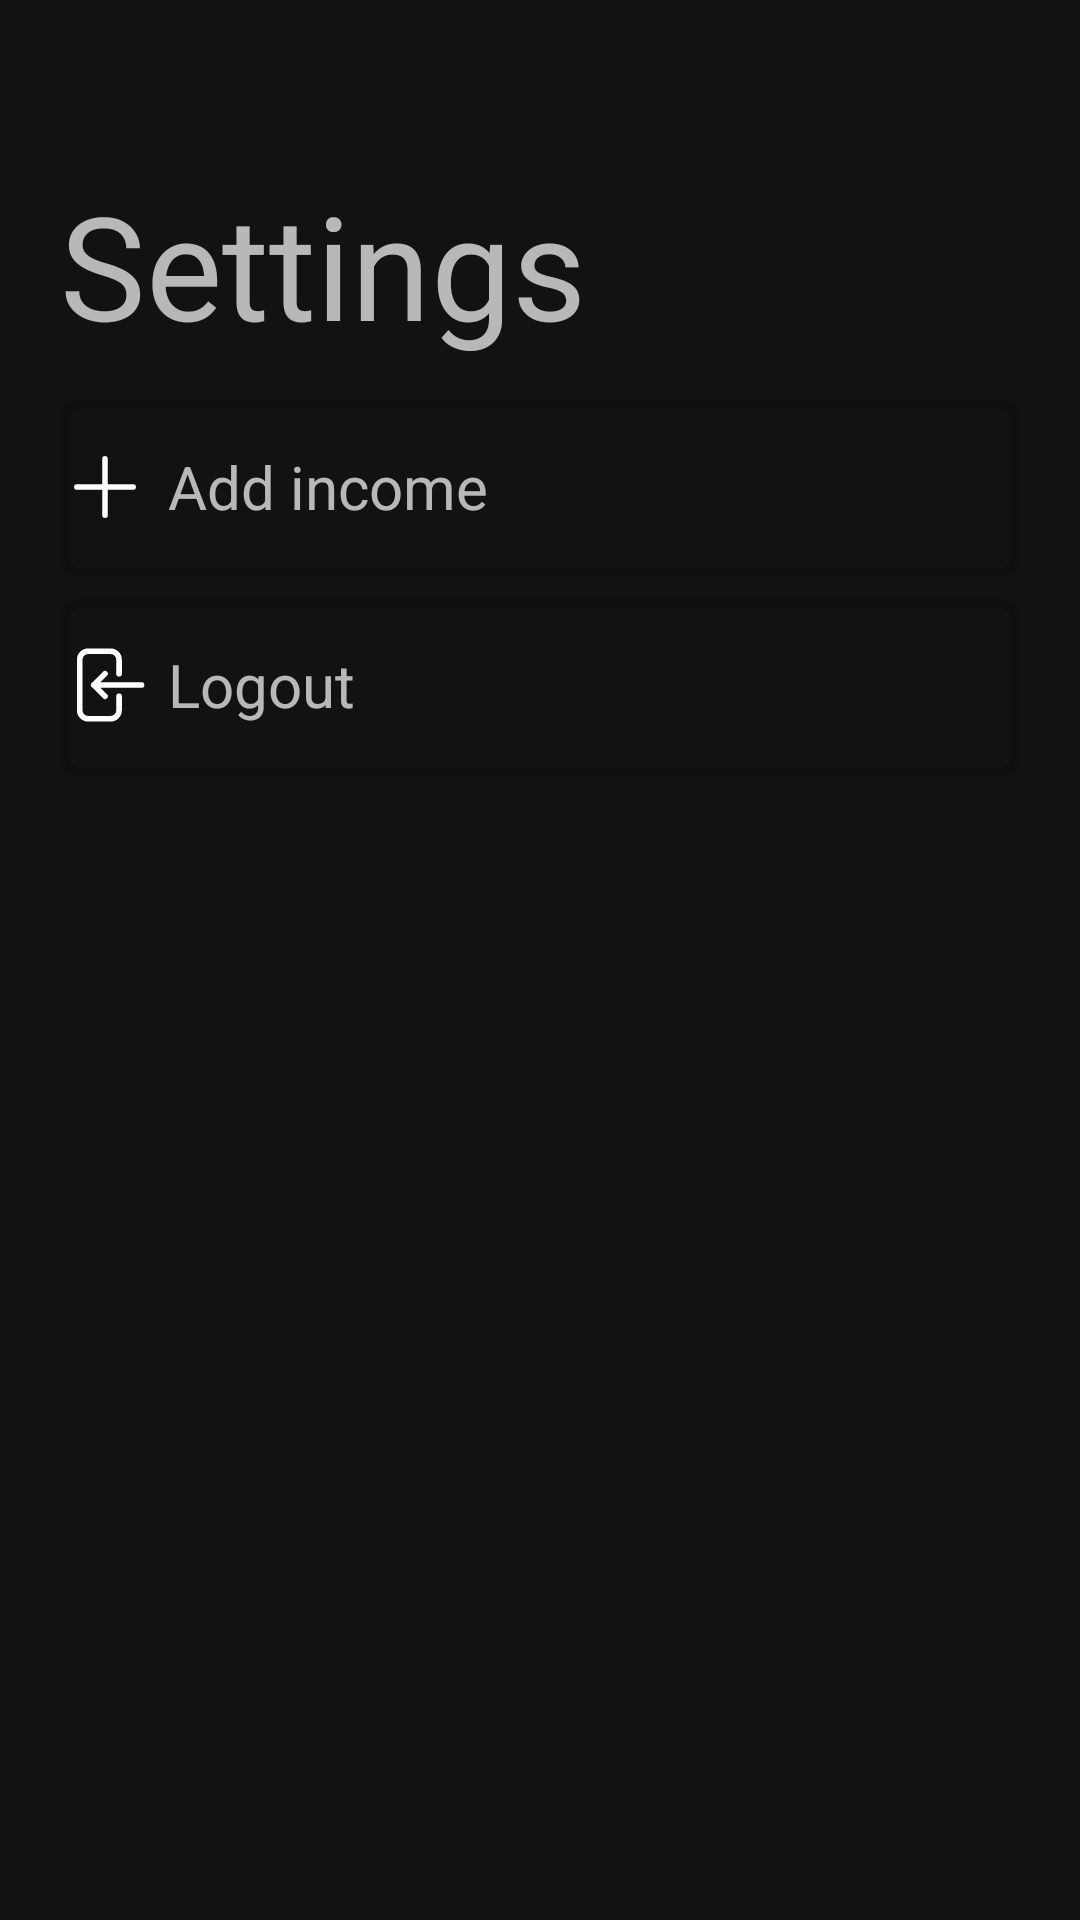

This screen was rendered from an Android layout file. Write that file and the resources it references.
<!-- AndroidManifest.xml: application theme Theme.Budget_tracker -->
<!-- res/layout/fragment_settings.xml -->
<?xml version="1.0" encoding="utf-8"?>
<androidx.constraintlayout.widget.ConstraintLayout xmlns:android="http://schemas.android.com/apk/res/android"
    xmlns:app="http://schemas.android.com/apk/res-auto"
    xmlns:tools="http://schemas.android.com/tools"
    android:layout_width="match_parent"
    android:layout_height="match_parent"
    android:paddingTop="?attr/actionBarSize"
    tools:context=".ui.settings.SettingsFragment">

    <LinearLayout
        android:layout_width="match_parent"
        android:layout_height="match_parent"
        android:orientation="vertical"
        app:layout_constraintEnd_toEndOf="parent"
        app:layout_constraintStart_toStartOf="parent"
        android:layout_marginHorizontal="20dp"
        app:layout_constraintTop_toTopOf="parent">

        <TextView
            android:id="@+id/textView2"
            android:layout_width="match_parent"
            android:layout_height="wrap_content"
            android:textSize="48sp"
            android:autoSizeTextType="uniform"
            android:maxLines="1"
            android:layout_marginBottom="12dp"
            android:text="Settings" />

        <androidx.cardview.widget.CardView
            android:id="@+id/add_budget_settings"
            android:layout_width="match_parent"
            app:cardCornerRadius="8dp"
            android:backgroundTint="@android:color/transparent"
            android:foreground="?attr/selectableItemBackground"
            android:clickable="true"
            android:focusable="true"
            android:layout_height="60dp">

            <LinearLayout
                android:layout_width="match_parent"
                android:layout_height="wrap_content"
                android:layout_gravity="center"
                android:orientation="horizontal">

                <ImageView
                    android:layout_width="30dp"
                    android:layout_height="30dp"
                    android:src="@drawable/plus_icon" />

                <TextView
                    android:layout_width="wrap_content"
                    android:layout_height="match_parent"
                    android:gravity="center"
                    android:textSize="20sp"
                    android:layout_marginLeft="6dp"
                    android:text="Add income" />
            </LinearLayout>

        </androidx.cardview.widget.CardView>

        <androidx.cardview.widget.CardView
            android:id="@+id/logout_settings"
            android:layout_width="match_parent"
            app:cardCornerRadius="8dp"
            android:backgroundTint="@android:color/transparent"
            android:foreground="?attr/selectableItemBackground"
            android:clickable="true"
            android:focusable="true"
            android:layout_marginTop="6dp"
            android:layout_height="60dp">

            <LinearLayout
                android:layout_width="match_parent"
                android:layout_height="wrap_content"
                android:layout_gravity="center"
                android:orientation="horizontal">

                <ImageView
                    android:layout_width="30dp"
                    android:layout_height="30dp"
                    android:src="@drawable/logout_icon" />

                <TextView
                    android:layout_width="wrap_content"
                    android:layout_height="match_parent"
                    android:gravity="center"
                    android:layout_marginLeft="6dp"
                    android:textSize="20sp"
                    android:text="Logout" />
            </LinearLayout>

        </androidx.cardview.widget.CardView>

    </LinearLayout>
</androidx.constraintlayout.widget.ConstraintLayout>
<!-- resources referenced by this layout -->
<resources>
  <!-- drawable logout_icon (drawable) -->
  <vector xmlns:android="http://schemas.android.com/apk/res/android"
      android:width="24dp"
      android:height="24dp"
      android:viewportWidth="24"
      android:viewportHeight="24">
    <path
        android:pathData="M15.75,9V5.25A2.25,2.25 0,0 0,13.5 3h-6a2.25,2.25 0,0 0,-2.25 2.25v13.5A2.25,2.25 0,0 0,7.5 21h6a2.25,2.25 0,0 0,2.25 -2.25V15M12,9l-3,3m0,0l3,3m-3,-3h12.75"
        android:strokeLineJoin="round"
        android:strokeWidth="1.5"
        android:fillColor="#00000000"
        android:strokeColor="#ffffff"
        android:strokeLineCap="round"/>
  </vector>
  <!-- drawable plus_icon (drawable) -->
  <vector xmlns:android="http://schemas.android.com/apk/res/android"
      android:width="24dp"
      android:height="24dp"
      android:viewportWidth="24"
      android:viewportHeight="24">
    <path
        android:pathData="M12,4.5v15m7.5,-7.5h-15"
        android:strokeLineJoin="round"
        android:strokeWidth="1.5"
        android:fillColor="#ffffffff"
        android:strokeColor="#ffffffff"
        android:strokeLineCap="round"/>
  </vector>
  <style name="Theme.Budget_tracker" parent="Theme.MaterialComponents">
          
          <item name="colorPrimary">@color/primary_color</item>
          <item name="colorPrimaryVariant">@color/secondary_color</item>
          <item name="colorOnPrimary">@color/white</item>
          
          <item name="colorSecondary">@color/teal_200</item>
          <item name="colorSecondaryVariant">@color/teal_700</item>
          <item name="colorOnSecondary">@color/black</item>
          
          <item name="android:statusBarColor">@color/background</item>
          
      </style>
  <color name="primary_color">#007BFF</color>
  <color name="secondary_color">#55B9FF</color>
  <color name="white">#FFFFFFFF</color>
  <color name="teal_200">#FF03DAC5</color>
  <color name="teal_700">#FF018786</color>
  <color name="black">#FF000000</color>
  <color name="background">#000</color>
</resources>
